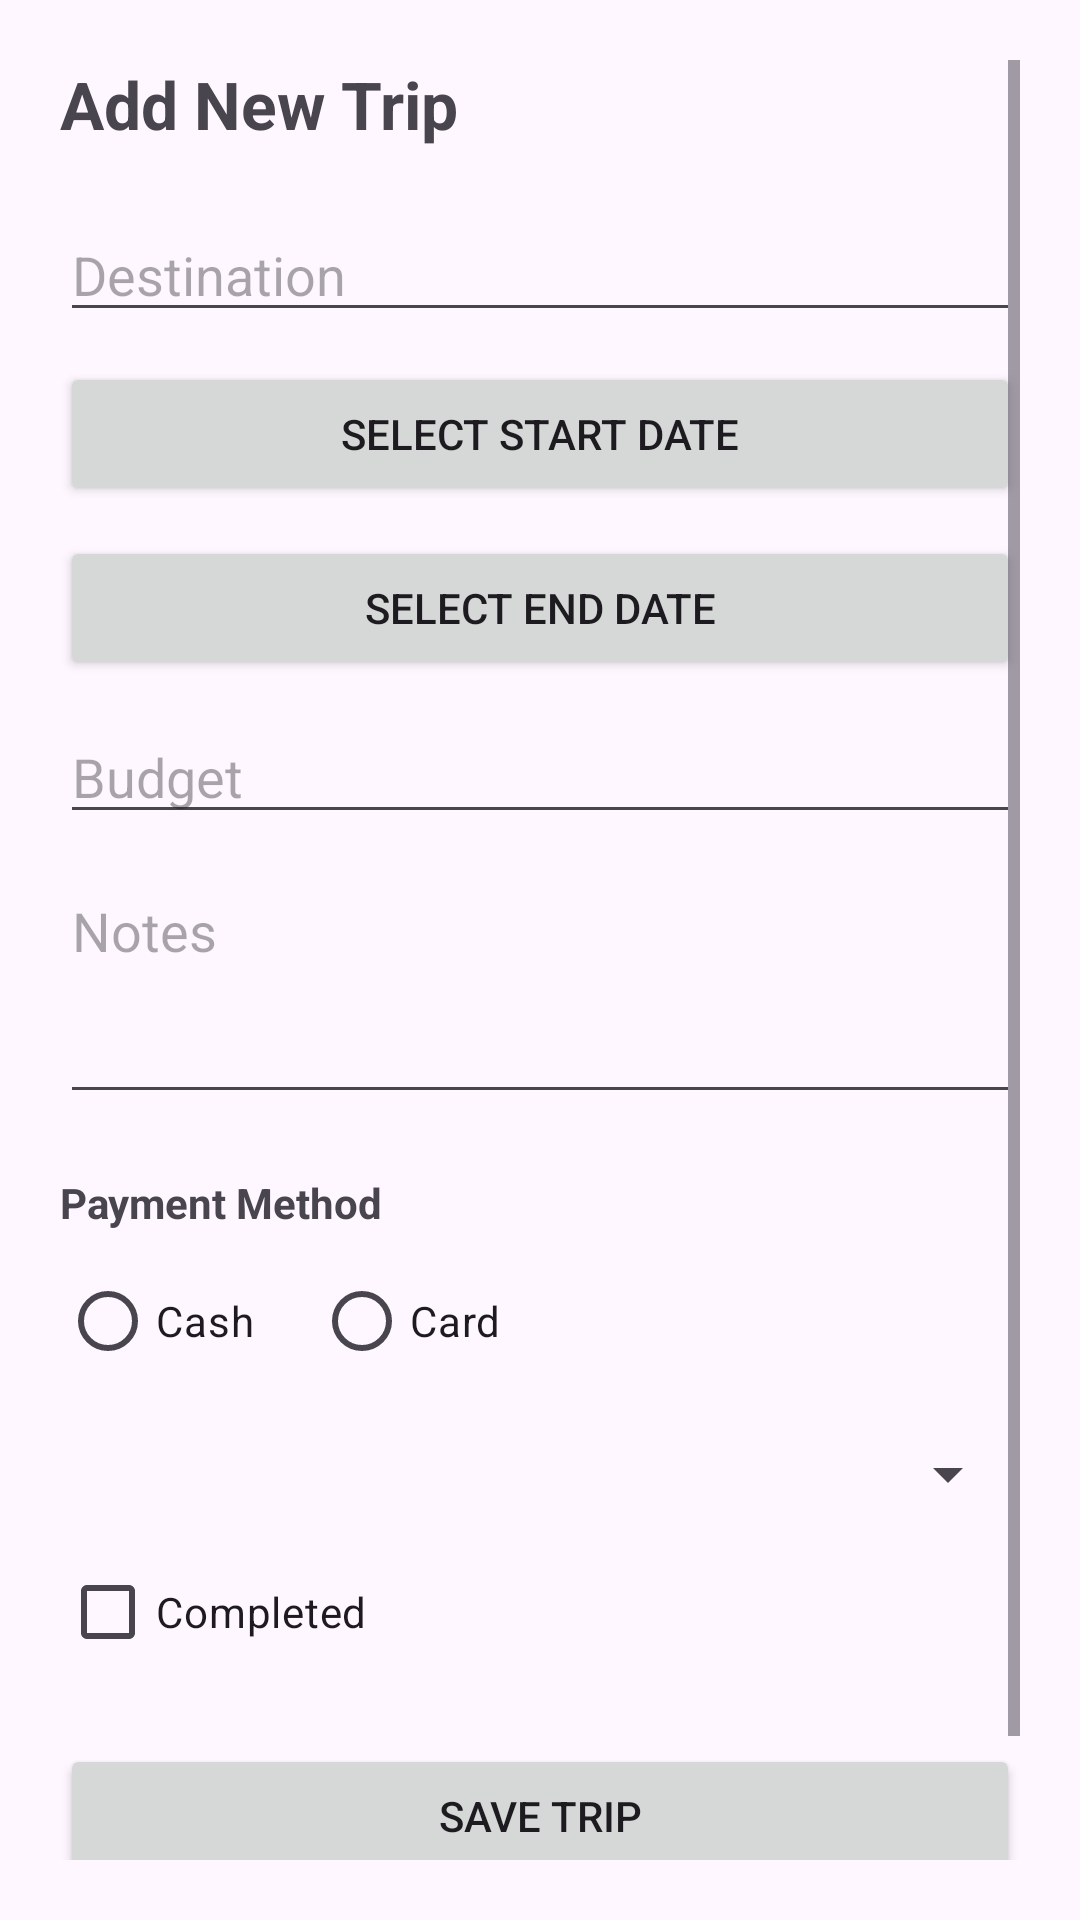

Here is an Android app screen rendered from its layout file. Give the layout XML and the strings, colors and styles it references.
<!-- AndroidManifest.xml: application theme Theme.TripPlanningMobileApplication -->
<!-- res/layout/activity_add_trip.xml -->
<?xml version="1.0" encoding="utf-8"?>
<ScrollView xmlns:android="http://schemas.android.com/apk/res/android"
    android:layout_width="match_parent"
    android:layout_height="match_parent"
    android:padding="20dp">

    <LinearLayout
        android:layout_width="match_parent"
        android:layout_height="wrap_content"
        android:orientation="vertical">

        <TextView
            android:layout_width="wrap_content"
            android:layout_height="wrap_content"
            android:text="Add New Trip"
            android:textSize="22sp"
            android:textStyle="bold"
            android:layout_marginBottom="20dp"/>

        <EditText
            android:id="@+id/destinationEditText"
            android:layout_width="match_parent"
            android:layout_height="wrap_content"
            android:hint="Destination"
            android:layout_marginBottom="10dp"/>

        <Button
            android:id="@+id/startDateButton"
            android:layout_width="match_parent"
            android:layout_height="wrap_content"
            android:text="Select Start Date"/>

        <Button
            android:id="@+id/endDateButton"
            android:layout_width="match_parent"
            android:layout_height="wrap_content"
            android:text="Select End Date"
            android:layout_marginTop="10dp"/>

        <EditText
            android:id="@+id/budgetEditText"
            android:layout_width="match_parent"
            android:layout_height="wrap_content"
            android:hint="Budget"
            android:inputType="number"
            android:layout_marginTop="10dp"
            android:layout_marginBottom="10dp"/>

        <EditText
            android:id="@+id/notesEditText"
            android:layout_width="match_parent"
            android:layout_height="wrap_content"
            android:hint="Notes"
            android:minLines="3"
            android:gravity="top"
            android:layout_marginBottom="10dp"/>
        <TextView
            android:layout_width="wrap_content"
            android:layout_height="wrap_content"
            android:text="Payment Method"
            android:textStyle="bold"
            android:layout_marginTop="10dp"
            android:layout_marginBottom="6dp"/>

        <RadioGroup
            android:id="@+id/paymentRadioGroup"
            android:layout_width="match_parent"
            android:layout_height="wrap_content"
            android:orientation="horizontal"
            android:layout_marginBottom="15dp">

            <RadioButton
                android:id="@+id/radioCash"
                android:layout_width="wrap_content"
                android:layout_height="wrap_content"
                android:text="Cash"
                android:layout_marginEnd="20dp"/>

            <RadioButton
                android:id="@+id/radioCard"
                android:layout_width="wrap_content"
                android:layout_height="wrap_content"
                android:text="Card"/>
        </RadioGroup>

        <Spinner
            android:id="@+id/transportSpinner"
            android:layout_width="match_parent"
            android:layout_height="wrap_content"
            android:layout_marginBottom="10dp"/>

        <CheckBox
            android:id="@+id/completedCheckBox"
            android:layout_width="wrap_content"
            android:layout_height="wrap_content"
            android:text="Completed"
            android:layout_marginBottom="20dp"/>

        <Button
            android:id="@+id/saveTripButton"
            android:layout_width="match_parent"
            android:layout_height="wrap_content"
            android:text="Save Trip"/>

        <Button
            android:id="@+id/backButton"
            android:layout_width="match_parent"
            android:layout_height="wrap_content"
            android:text="Back"
            android:layout_marginTop="10dp"/>

    </LinearLayout>

</ScrollView>
<!-- resources referenced by this layout -->
<resources>
  <style name="Theme.TripPlanningMobileApplication" parent="Base.Theme.TripPlanningMobileApplication" />
  <style name="Base.Theme.TripPlanningMobileApplication" parent="Theme.Material3.DayNight.NoActionBar">
          
          
      </style>
</resources>
